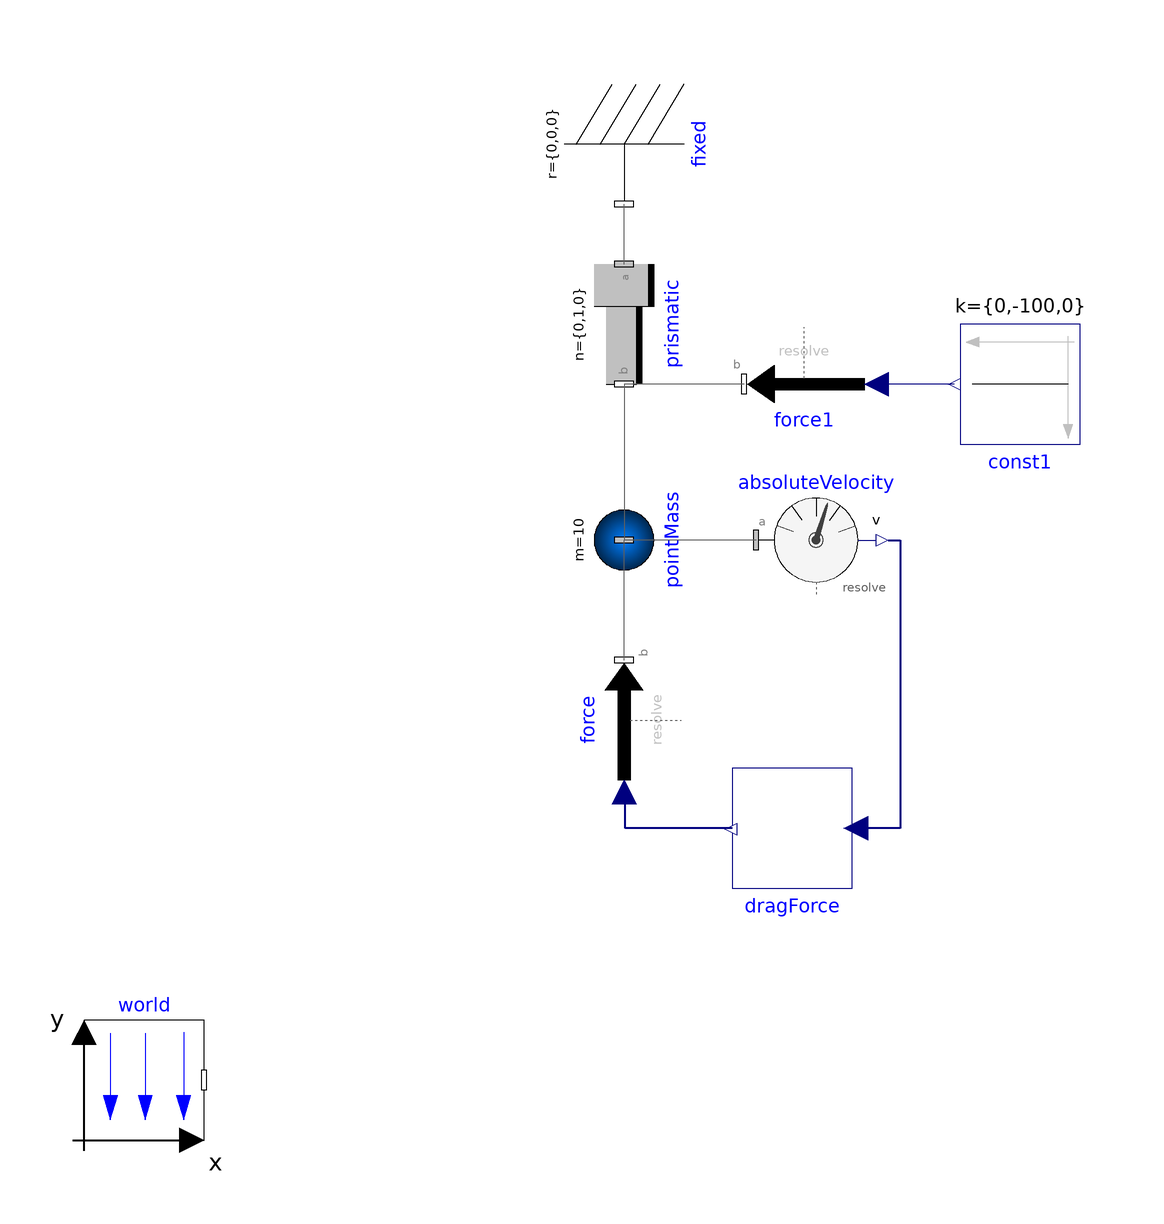

The component connection diagram of the Modelica model below, drawn from its own Placement and Line annotations.

model DragSystem
      inner Modelica.Mechanics.MultiBody.World world(gravityType = Modelica.Mechanics.MultiBody.Types.GravityTypes.NoGravity) annotation(
        Placement(transformation(origin = {-82, -82}, extent = {{-10, -10}, {10, 10}})));
      Modelica.Mechanics.MultiBody.Parts.Fixed fixed annotation(
        Placement(transformation(origin = {-2, 74}, extent = {{-10, -10}, {10, 10}}, rotation = -90)));
      Modelica.Mechanics.MultiBody.Joints.Prismatic prismatic(n = {0, 1, 0}) annotation(
        Placement(transformation(origin = {-2, 44}, extent = {{-10, -10}, {10, 10}}, rotation = -90)));
      Modelica.Mechanics.MultiBody.Parts.PointMass pointMass(m = 10) annotation(
        Placement(transformation(origin = {-2, 8}, extent = {{-10, -10}, {10, 10}}, rotation = -90)));
      Modelica.Blocks.Sources.Constant const1[3](k = {0, -100, 0}) annotation(
        Placement(transformation(origin = {64, 34}, extent = {{-10, -10}, {10, 10}}, rotation = 180)));
      Modelica.Mechanics.MultiBody.Sensors.AbsoluteVelocity absoluteVelocity annotation(
        Placement(transformation(origin = {30, 8}, extent = {{-10, -10}, {10, 10}})));
      Modelica.Mechanics.MultiBody.Forces.WorldForce force annotation(
        Placement(transformation(origin = {-2, -22}, extent = {{-10, -10}, {10, 10}}, rotation = 90)));
      Modelica.Mechanics.MultiBody.Forces.WorldForce force1 annotation(
        Placement(transformation(origin = {28, 34}, extent = {{-10, -10}, {10, 10}}, rotation = 180)));
      DragForce dragForce annotation(
        Placement(transformation(origin = {26, -40}, extent = {{-10, -10}, {10, 10}}, rotation = 180)));
    equation
      connect(prismatic.frame_a, fixed.frame_b) annotation(
        Line(points = {{-2, 54}, {-2, 64}}, color = {95, 95, 95}));
      connect(prismatic.frame_b, pointMass.frame_a) annotation(
        Line(points = {{-2, 34}, {-2, 8}}, color = {95, 95, 95}));
      connect(force.frame_b, pointMass.frame_a) annotation(
        Line(points = {{-2, -12}, {-2, 8}}, color = {95, 95, 95}));
      connect(const1.y, force1.force) annotation(
        Line(points = {{53, 34}, {40, 34}}, color = {0, 0, 127}));
      connect(force1.frame_b, prismatic.frame_b) annotation(
        Line(points = {{18, 34}, {-2, 34}}, color = {95, 95, 95}));
      connect(absoluteVelocity.frame_a, pointMass.frame_a) annotation(
        Line(points = {{20, 8}, {-2, 8}}, color = {95, 95, 95}));
      connect(dragForce.y, force.force) annotation(
        Line(points = {{16, -40}, {-1.8, -40}, {-1.8, -33.8}}, color = {0, 0, 127}, thickness = 0.5));
      connect(absoluteVelocity.v, dragForce.u) annotation(
        Line(points = {{42, 8}, {44, 8}, {44, -40}, {37, -40}}, color = {0, 0, 127}, thickness = 0.5));
      annotation(
        Diagram);
    end DragSystem;